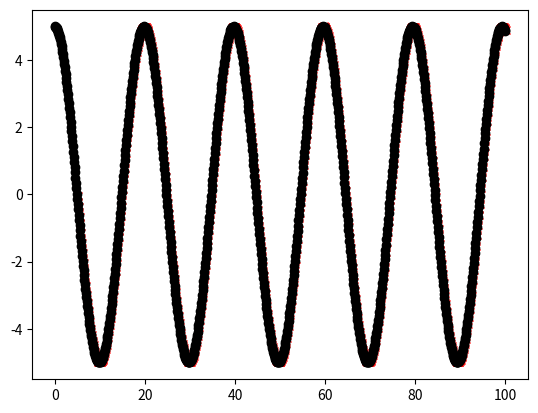

Python code for this plot:
import matplotlib.pyplot as plt
import numpy as np
import math as mt

GRAV = 9.8
DT = 0.1
HEIGHT = 100.0
MAX_TIME = 100.0

def freeFallA (x_initial, v_initial, t):
    while (t < MAX_TIME):
        xpos = x_initial + v_initial*t - (GRAV*t*t)/2
        plt.plot(t, xpos, 'kx')
        t += DT
    return

def freeFallE (x_initial, v_initial, t):
    xpos = x_initial
    vcur = v_initial
    while (t < MAX_TIME):
        vcur -= GRAV*DT
        xpos += vcur*DT
        plt.plot(t, xpos, 'rx')
        t += DT
    return

def dyA(x_initial):
    x = x_initial
    while (x < MAX_TIME):
        y = x*x
        plt.plot(x, y, 'rx')
        x += DT
    return

def dyE(x_initial):
    x = x_initial
    y = 0
    while(x < MAX_TIME):
        y += 2*x*DT
        plt.plot(x, y, 'ko')
        x += DT
    return

def shoA (x_initial, v_initial, k, mass):
    x = x_initial
    w = mt.sqrt(k/mass)
    a = x_initial
    b = (v_initial/w)
    while (x < MAX_TIME):
        y = a*mt.cos(w*x) + b*mt.sin(w*x)
        x += DT
        plt.plot(x, y, 'rx')
    return

def shoE (x_initial, v_initial, t_initial, k, mass):
    t = t_initial
    v = v_initial
    x = x_initial
    while (t < MAX_TIME):
        x += v*DT
        v -= (k*x)/mass*DT
        plt.plot(t, x, 'ko')
        t += DT
    return


def main():
    # freeFallA(HEIGHT, 0.0, 0.0)
    # freeFallE(HEIGHT, 0.0, 0.0)
    # dyA(0.0)
    # dyE(0.0)
    shoA(5.0, 0.0, 1, 10)
    shoE(5.0, 0.0, 0.0, 1, 10)
    plt.show()
    return 0

main()

